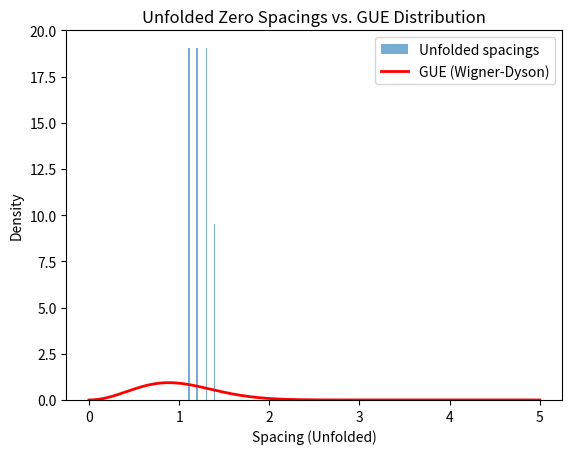

Source code (Python):
import math
import numpy as np
import matplotlib.pyplot as plt

def compute_unfolded_spacings(unfolded_coords):
    """
    Given a sorted list of unfolded coordinates, compute the local spacings
    as consecutive differences. Returns a new list of spacings.
    """
    spacings = []
    for i in range(len(unfolded_coords) - 1):
        # spacing = x_{i+1} - x_i
        spacing = unfolded_coords[i+1] - unfolded_coords[i]
        spacings.append(spacing)
    return spacings

# --------------------------------------------------------------------
# Example Usage
# --------------------------------------------------------------------

if __name__ == "__main__":

    # 1) Suppose you have a list of 'unfolded_coords' (the result of applying
    #    some unfolding to your actual zeta zeros).
    #    Here we use dummy data for demonstration:
    unfolded_coords = [0.0, 1.1, 2.4, 3.5, 4.7, 6.1, 7.4, 8.6]

    # 2) Compute local spacings in the unfolded scale
    unfolded_spacings = compute_unfolded_spacings(unfolded_coords)

    # 3) Convert to NumPy array (optional, but handy for plotting)
    spacings_array = np.array(unfolded_spacings)

    # 4) Plot a histogram of the unfolded spacings
    plt.hist(spacings_array, bins=20, density=True, alpha=0.6, label="Unfolded spacings")

    # 5) Compare with the theoretical GUE (Wigner–Dyson) nearest-neighbor distribution:
    x_vals = np.linspace(0, 5, 200)  # Adjust max range as needed
    # GUE Wigner-Dyson PDF for local spacing:
    #   P(s) = (32 / pi^2) * s^2 * exp(-4 s^2 / pi),  s >= 0
    gue_pdf = (32.0 / (np.pi**2)) * (x_vals**2) * np.exp(-4.0 * x_vals**2 / np.pi)
    plt.plot(x_vals, gue_pdf, 'r-', lw=2, label="GUE (Wigner-Dyson)")

    # 6) Finish the plot
    plt.xlabel("Spacing (Unfolded)")
    plt.ylabel("Density")
    plt.title("Unfolded Zero Spacings vs. GUE Distribution")
    plt.legend()
    plt.show()
